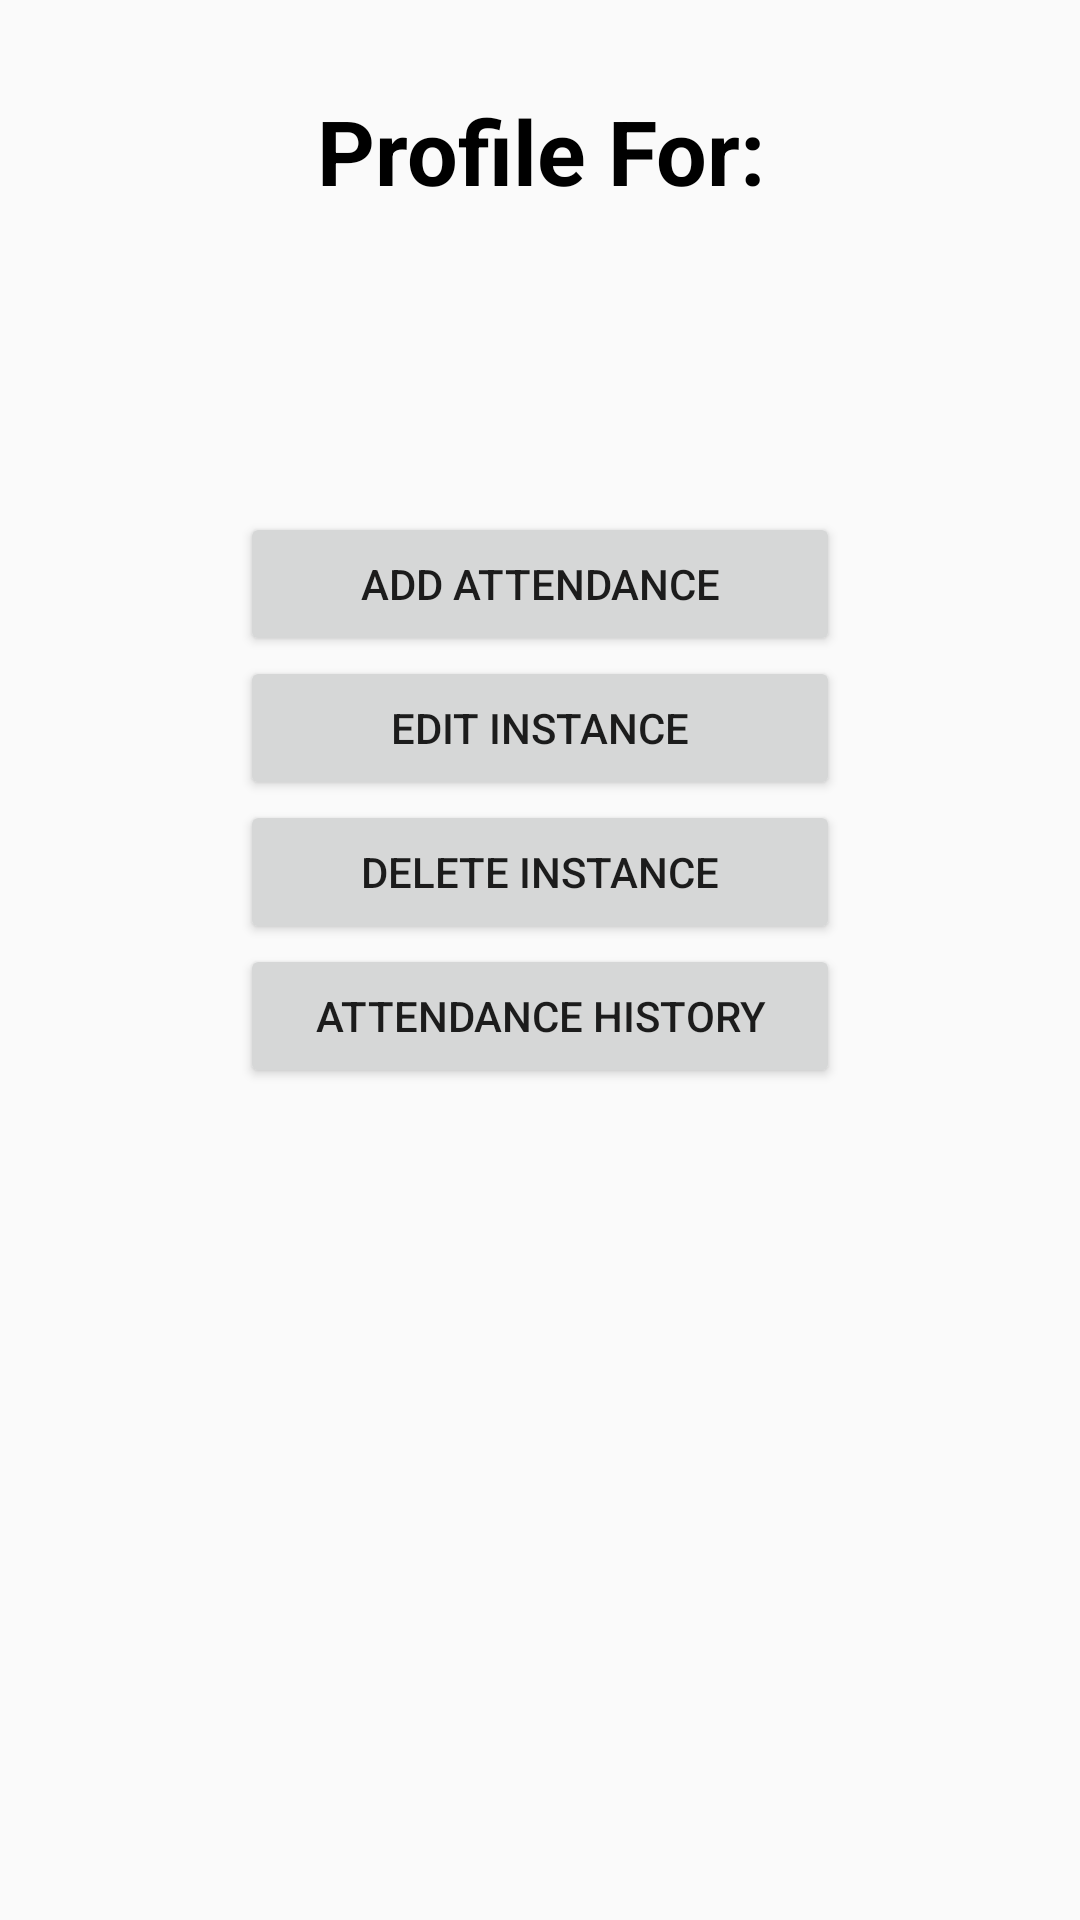

Produce the Android XML layout that renders to this screen, including the resource entries it uses.
<!-- AndroidManifest.xml: application theme Theme.AppCompat.Light.NoActionBar -->
<!-- res/layout/student_profile.xml -->
<?xml version="1.0" encoding="utf-8"?>
<RelativeLayout xmlns:app="http://schemas.android.com/apk/res-auto"
    xmlns:tools="http://schemas.android.com/tools"
    android:layout_width="match_parent"
    android:layout_height="match_parent"
    xmlns:android="http://schemas.android.com/apk/res/android"
    android:screenOrientation="portrait">

<RelativeLayout xmlns:android="http://schemas.android.com/apk/res/android"
    android:orientation="vertical" android:layout_width="match_parent"
    android:layout_height="match_parent"
    android:screenOrientation="portrait">

    <TextView
        android:id="@+id/profile_title"
        android:layout_width="match_parent"
        android:layout_height="wrap_content"
        android:text="Profile For:"
        android:textColor="#000000"
        android:textSize="30sp"
        android:textStyle="bold"
        android:textAlignment="center"
        android:layout_marginTop="30dp"
        />

    <TextView
        android:id="@+id/profilename_text"
        android:layout_width="wrap_content"
        android:layout_height="wrap_content"
        android:layout_below="@+id/profile_title"
        android:layout_marginLeft="20dp"
        android:layout_marginTop="30dp"
        android:textSize="30sp"
        android:textColor="#000000"
        android:layout_centerHorizontal="true"
        />

    <Button
        android:id="@+id/addattendance_button"
        android:layout_width="200dp"
        android:layout_height="wrap_content"
        android:layout_below="@id/profilename_text"
        android:text="add attendance"
        android:layout_marginTop="30dp"
        android:layout_centerHorizontal="true"
        />

    <Button
        android:id="@+id/editstudent_button"
        android:layout_width="200dp"
        android:layout_height="wrap_content"
        android:layout_below="@id/addattendance_button"
        android:text="edit instance"
        android:layout_centerHorizontal="true"
        />


    <Button
        android:id="@+id/deletestudent_button"
        android:layout_width="200dp"
        android:layout_height="wrap_content"
        android:layout_below="@id/editstudent_button"
        android:text="delete instance"
        android:layout_centerHorizontal="true"
        />

    <Button
        android:id="@+id/attendancehistorystudent_button"
        android:layout_width="200dp"
        android:layout_height="wrap_content"
        android:layout_below="@id/deletestudent_button"
        android:text="attendance history"
        android:layout_centerHorizontal="true"
        />

</RelativeLayout>

</RelativeLayout>
<!-- resources referenced by this layout -->
<resources>

</resources>
